Dataset: skindata-2 (GitHub, Deepchavan1/skin-cancer). Classes: akiec, bcc, bkl, mel, vasc.

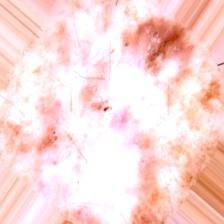
Label: akiec

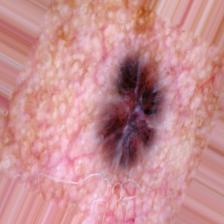
Label: bcc

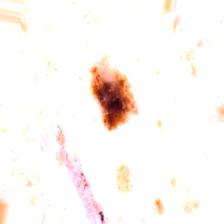
Label: mel

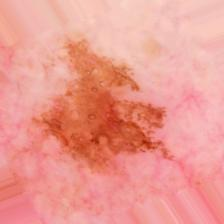
Label: bkl

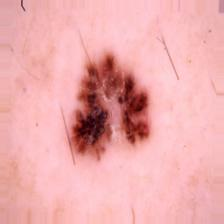
Label: akiec

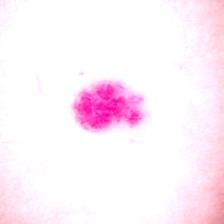
Label: vasc
